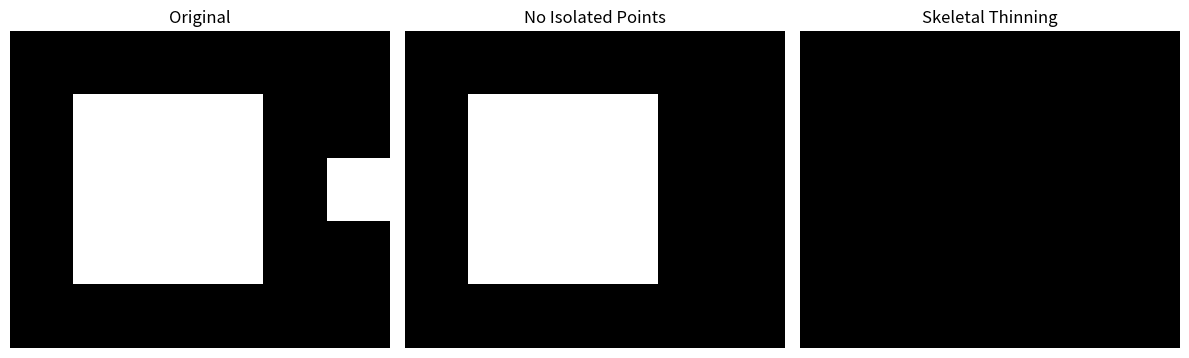

Source code (Python):
import numpy as np
import matplotlib.pyplot as plt


def pad(img):
    return np.pad(img, ((1, 1), (1, 1)), mode="constant", constant_values=0)


# Isolated point removal
def remove_isolated_points(img):
    out = img.copy()
    img_p = pad(img)
    for i in range(1, img_p.shape[0] - 1):
        for j in range(1, img_p.shape[1] - 1):
            if img_p[i, j] == 1:
                region = img_p[i - 1 : i + 2, j - 1 : j + 2]
                if np.sum(region) == 1:
                    out[i - 1, j - 1] = 0
    return out


# Zhang-Suen thinning (skeletal thinning)
def zhang_suen_thinning(img):
    img = img.copy()
    changing = True
    while changing:
        changing = False
        m1 = []
        m2 = []
        for i in range(1, img.shape[0] - 1):
            for j in range(1, img.shape[1] - 1):
                P = img[i - 1 : i + 2, j - 1 : j + 2].flatten()
                P2 = P[1]
                P3 = P[2]
                P4 = P[5]
                P5 = P[8]
                P6 = P[7]
                P7 = P[6]
                P8 = P[3]
                P9 = P[0]
                if img[i, j] == 1:
                    A = (
                        (P2 == 0 and P3 == 1)
                        + (P3 == 0 and P4 == 1)
                        + (P4 == 0 and P5 == 1)
                        + (P5 == 0 and P6 == 1)
                        + (P6 == 0 and P7 == 1)
                        + (P7 == 0 and P8 == 1)
                        + (P8 == 0 and P9 == 1)
                        + (P9 == 0 and P2 == 1)
                    )
                    B = sum([P2, P3, P4, P5, P6, P7, P8, P9])
                    if (
                        2 <= B <= 6
                        and A == 1
                        and P2 * P4 * P6 == 0
                        and P4 * P6 * P8 == 0
                    ):
                        m1.append((i, j))
        for i, j in m1:
            img[i, j] = 0
        for i in range(1, img.shape[0] - 1):
            for j in range(1, img.shape[1] - 1):
                P = img[i - 1 : i + 2, j - 1 : j + 2].flatten()
                P2 = P[1]
                P3 = P[2]
                P4 = P[5]
                P5 = P[8]
                P6 = P[7]
                P7 = P[6]
                P8 = P[3]
                P9 = P[0]
                if img[i, j] == 1:
                    A = (
                        (P2 == 0 and P3 == 1)
                        + (P3 == 0 and P4 == 1)
                        + (P4 == 0 and P5 == 1)
                        + (P5 == 0 and P6 == 1)
                        + (P6 == 0 and P7 == 1)
                        + (P7 == 0 and P8 == 1)
                        + (P8 == 0 and P9 == 1)
                        + (P9 == 0 and P2 == 1)
                    )
                    B = sum([P2, P3, P4, P5, P6, P7, P8, P9])
                    if (
                        2 <= B <= 6
                        and A == 1
                        and P2 * P4 * P8 == 0
                        and P2 * P6 * P8 == 0
                    ):
                        m2.append((i, j))
        for i, j in m2:
            img[i, j] = 0
        if m1 or m2:
            changing = True
    return img


# Display results
def show_isolation_and_thinning(img):
    clean = remove_isolated_points(img)
    thin = zhang_suen_thinning(clean)
    plt.figure(figsize=(12, 4))
    titles = ["Original", "No Isolated Points", "Skeletal Thinning"]
    imgs = [img, clean, thin]
    for i in range(3):
        plt.subplot(1, 3, i + 1)
        plt.imshow(imgs[i], cmap="gray")
        plt.title(titles[i])
        plt.axis("off")
    plt.tight_layout()
    plt.show()


# Example binary image with isolated point
img_matrix = np.array(
    [
        [0, 0, 0, 0, 0, 0],
        [0, 1, 1, 1, 0, 0],
        [0, 1, 1, 1, 0, 1],
        [0, 1, 1, 1, 0, 0],
        [0, 0, 0, 0, 0, 0],
    ],
    dtype=np.uint8,
)

show_isolation_and_thinning(img_matrix)
